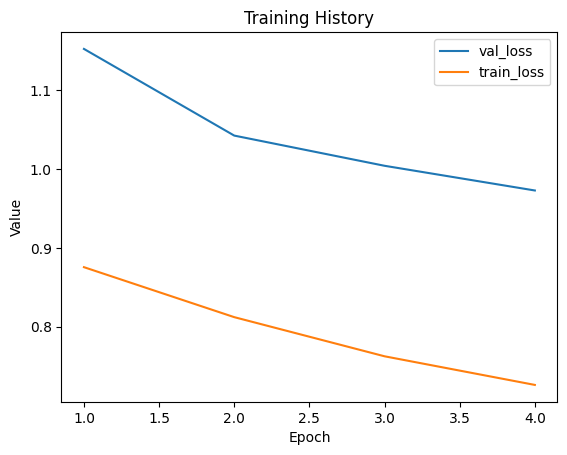

Source data for this figure (header and first rows):
val_loss, train_loss
1.152, 0.8755
1.042, 0.8122
1.004, 0.7626
0.9725, 0.7264
